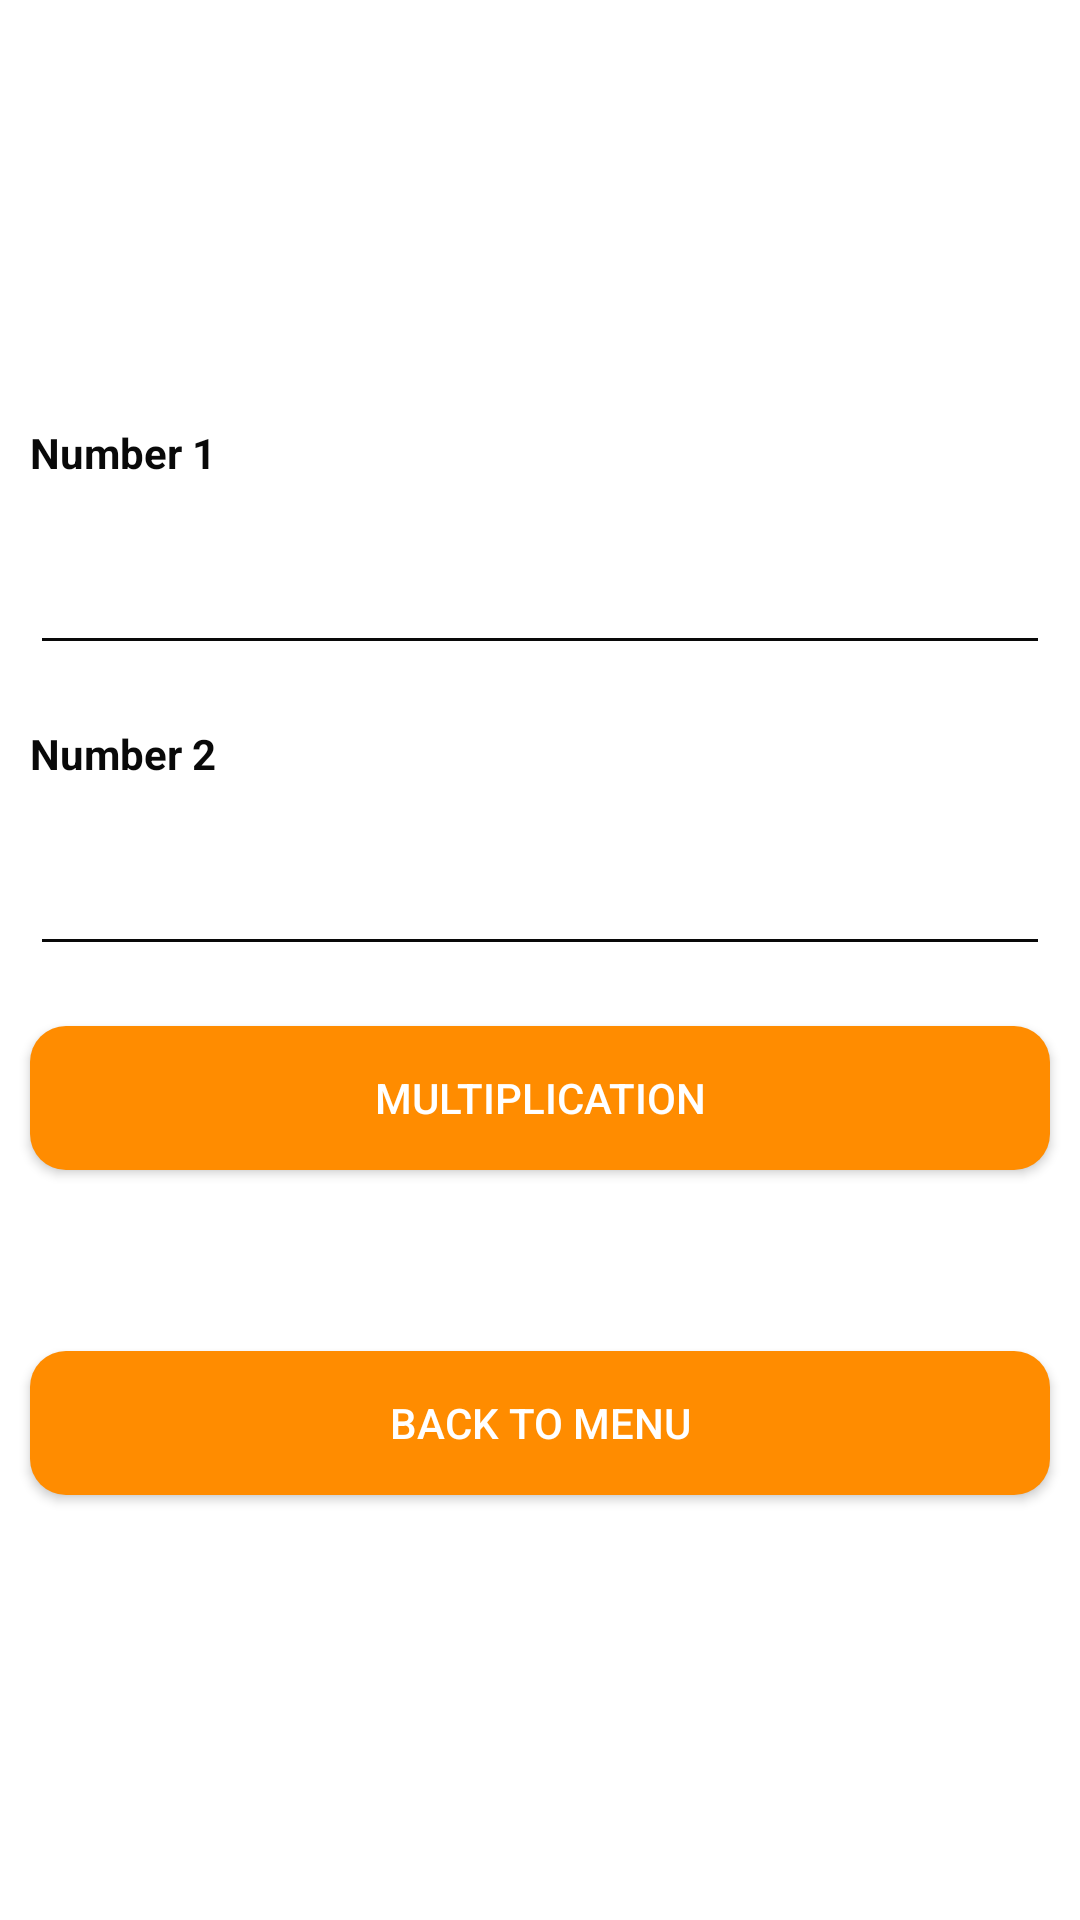

The Android layout XML behind this screen, and the referenced resources:
<!-- AndroidManifest.xml: application theme Theme.NeewCalculator -->
<!-- res/layout/activity_multiplication.xml -->
<LinearLayout android:layout_height="match_parent"
    android:layout_width="match_parent"
    xmlns:android="http://schemas.android.com/apk/res/android"
    android:background="#ffffff"
    android:gravity="center"
    android:orientation="vertical">

    <TextView
        android:layout_width="match_parent"
        android:layout_height="wrap_content"
        android:text="Number 1"
        android:textStyle="bold"
        android:textColor="#090909"
        android:layout_margin="10dp"
        />
    <EditText
        android:layout_width="match_parent"
        android:layout_height="wrap_content"
        android:layout_margin="10dp"
        android:inputType="number"
        android:textColor="#090909"
        android:id="@+id/no1"
        android:backgroundTint="#090909"/>
    <TextView
        android:layout_width="match_parent"
        android:layout_height="wrap_content"
        android:text="Number 2"
        android:textStyle="bold"
        android:textColor="#090909"
        android:layout_margin="10dp"
        />
    <EditText
        android:layout_width="match_parent"
        android:layout_height="wrap_content"
        android:layout_margin="10dp"
        android:inputType="number"
        android:textColor="#090909"
        android:id="@+id/no2"
        android:backgroundTint="#090909"/>

    <androidx.appcompat.widget.AppCompatButton
        android:layout_width="match_parent"
        android:layout_height="wrap_content"
        android:text="MULTIPLICATION"
        android:textColor="#FFFFFF"
        android:background="@drawable/round"
        android:id="@+id/multibutt"
        android:layout_margin="10dp"/>

    <TextView
        android:layout_width="match_parent"
        android:layout_height="wrap_content"
        android:textSize="30dp"
        android:textColor="#090909"
        android:gravity="center"
        android:id="@+id/answ"/>

    <androidx.appcompat.widget.AppCompatButton
        android:layout_width="match_parent"
        android:layout_height="wrap_content"
        android:text="BACK TO MENU"
        android:textColor="#FFFFFF"
        android:background="@drawable/round"
        android:layout_margin="10dp"
        android:id="@+id/backtobutt"/>

</LinearLayout>
<!-- resources referenced by this layout -->
<resources>
  <!-- drawable round (drawable) -->
  <?xml version="1.0" encoding="utf-8"?>
  <shape
      xmlns:android="http://schemas.android.com/apk/res/android">
      <solid android:color="#FF8C00"/>
      <corners android:radius="12dp"/>
  </shape>
  <style name="Theme.NeewCalculator" parent="Base.Theme.NeewCalculator" />
  <style name="Base.Theme.NeewCalculator" parent="Theme.Material3.DayNight.NoActionBar">
          
          
      </style>
</resources>
